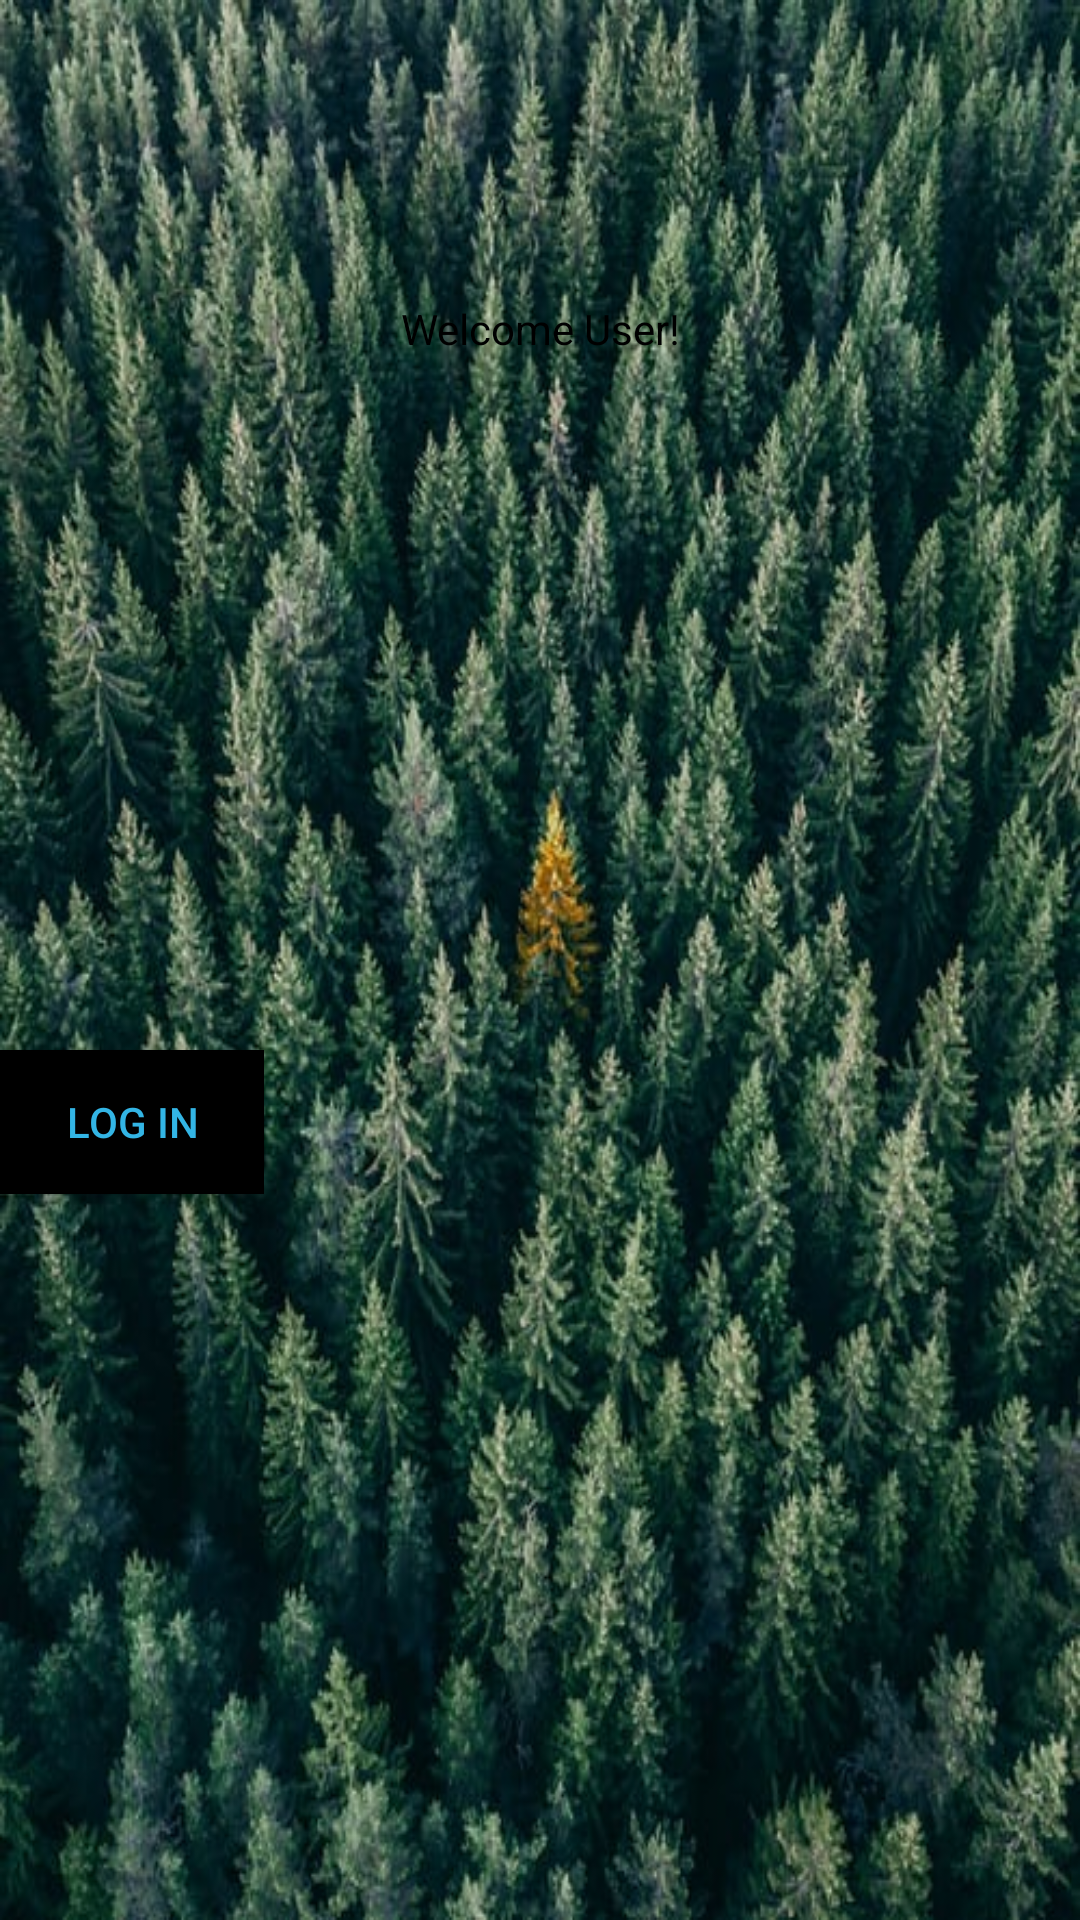

Reconstruct the res/layout file that produces this screen, plus the resources it refers to.
<!-- AndroidManifest.xml: application theme Theme.AppCompat.NoActionBar -->
<!-- res/layout/activitymain.xml -->
<?xml version="1.0" encoding="utf-8"?>

<RelativeLayout xmlns:android="http://schemas.android.com/apk/res/android"
    xmlns:app="http://schemas.android.com/apk/res-auto"
    xmlns:tools="http://schemas.android.com/tools"
    android:layout_width="match_parent"
    android:layout_height="match_parent"
    android:background="@drawable/trees"
    tools:context="MainActivity">

    <TextView
        android:id="@+id/tvWelcome"
        android:layout_width="match_parent"
        android:layout_height="wrap_content"
        android:layout_marginTop="100dp"
        android:gravity="center"
        android:text="Welcome User!"
        android:textColor="@android:color/black"
        app:layout_constraintLeft_toLeftOf="parent"
        app:layout_constraintRight_toRightOf="parent"
        app:layout_constraintTop_toTopOf="parent"

        />

    <Button
        android:id="@+id/btnLog"
        android:layout_width="wrap_content"
        android:layout_height="wrap_content"
        android:layout_marginTop="350dp"
        android:background="@android:color/background_dark"
        android:text="Log In"
        android:textColor="@android:color/holo_blue_light"
        app:layout_constraintLeft_toLeftOf="parent"
        app:layout_constraintRight_toRightOf="parent"
        app:layout_constraintTop_toTopOf="parent"

        />


</RelativeLayout>
<!-- resources referenced by this layout -->
<resources>
  <!-- drawable trees: jpg bitmap (drawable, 106966 bytes) -->
</resources>
